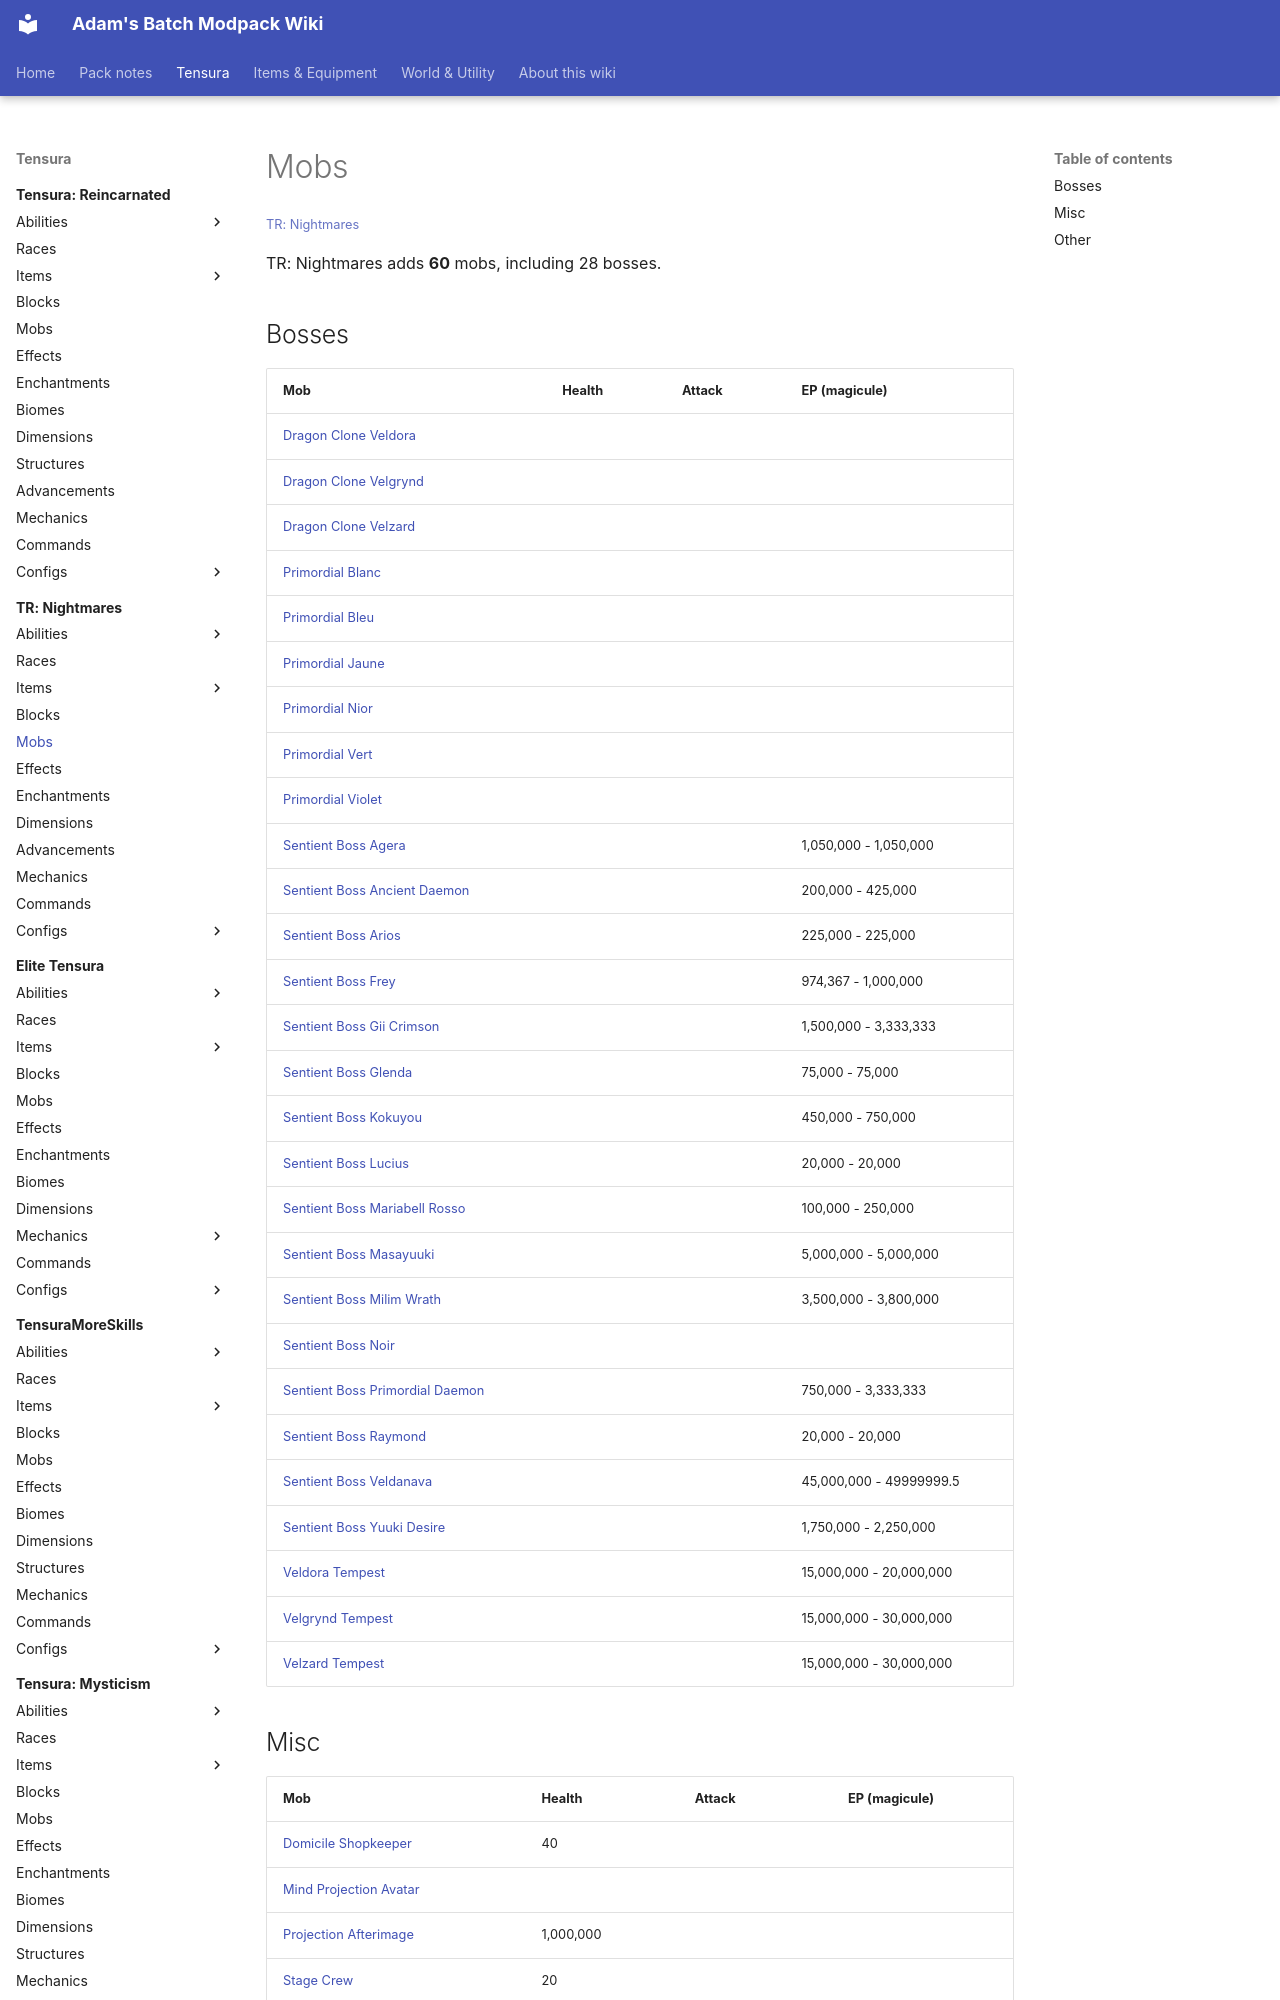

repository: Proteus-Nell/Adams-Batch-MC-Modpack-Wiki · page: tr-nightmares/mobs/index.html · generator: mkdocs

# Mobs

<small>[TR: Nightmares](../index.md)</small>

TR: Nightmares adds **60** mobs, including 28 bosses.

## Bosses

| Mob | Health | Attack | EP (magicule) |
|---|---|---|---|
| [Dragon Clone Veldora](dragon-clone-veldora.md) |  |  |  |
| [Dragon Clone Velgrynd](dragon-clone-velgrynd.md) |  |  |  |
| [Dragon Clone Velzard](dragon-clone-velzard.md) |  |  |  |
| [Primordial Blanc](sentient-boss-blanc.md) |  |  |  |
| [Primordial Bleu](sentient-boss-bleu.md) |  |  |  |
| [Primordial Jaune](sentient-boss-jaune.md) |  |  |  |
| [Primordial Nior](sentient-boss-nior.md) |  |  |  |
| [Primordial Vert](sentient-boss-vert.md) |  |  |  |
| [Primordial Violet](sentient-boss-violet.md) |  |  |  |
| [Sentient Boss Agera](sentient-boss-agera.md) |  |  | 1,050,000 - 1,050,000 |
| [Sentient Boss Ancient Daemon](sentient-boss-ancient-daemon.md) |  |  | 200,000 - 425,000 |
| [Sentient Boss Arios](sentient-boss-arios.md) |  |  | 225,000 - 225,000 |
| [Sentient Boss Frey](sentient-boss-frey.md) |  |  | 974,367 - 1,000,000 |
| [Sentient Boss Gii Crimson](sentient-boss-gii-crimson.md) |  |  | 1,500,000 - 3,333,333 |
| [Sentient Boss Glenda](sentient-boss-glenda.md) |  |  | 75,000 - 75,000 |
| [Sentient Boss Kokuyou](sentient-boss-kokuyou.md) |  |  | 450,000 - 750,000 |
| [Sentient Boss Lucius](sentient-boss-lucius.md) |  |  | 20,000 - 20,000 |
| [Sentient Boss Mariabell Rosso](sentient-boss-mariabell-rosso.md) |  |  | 100,000 - 250,000 |
| [Sentient Boss Masayuuki](sentient-boss-masayuuki.md) |  |  | 5,000,000 - 5,000,000 |
| [Sentient Boss Milim Wrath](sentient-boss-milim-wrath.md) |  |  | 3,500,000 - 3,800,000 |
| [Sentient Boss Noir](sentient-boss-noir.md) |  |  |  |
| [Sentient Boss Primordial Daemon](sentient-boss-primordial-daemon.md) |  |  | 750,000 - 3,333,333 |
| [Sentient Boss Raymond](sentient-boss-raymond.md) |  |  | 20,000 - 20,000 |
| [Sentient Boss Veldanava](sentient-boss-veldanava.md) |  |  | 45,000,000 - 49999999.5 |
| [Sentient Boss Yuuki Desire](sentient-boss-yuuki-desire.md) |  |  | 1,750,000 - 2,250,000 |
| [Veldora Tempest](sentient-boss-veldora.md) |  |  | 15,000,000 - 20,000,000 |
| [Velgrynd Tempest](sentient-boss-velgrynd.md) |  |  | 15,000,000 - 30,000,000 |
| [Velzard Tempest](sentient-boss-velzard.md) |  |  | 15,000,000 - 30,000,000 |
